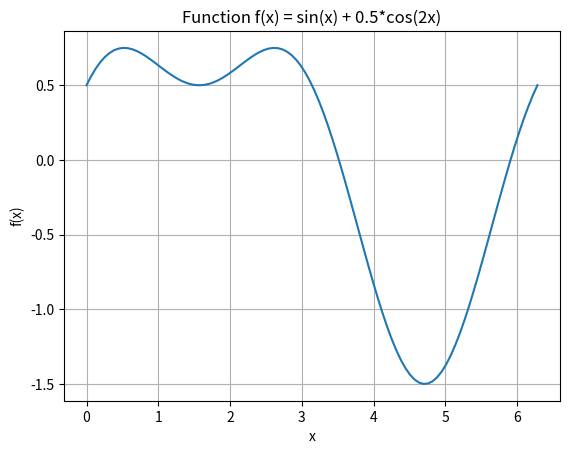

The matplotlib source for this figure:
import numpy as np
import matplotlib.pyplot as plt

def f(x):
    return np.sin(x) + 0.5 * np.cos(2 * x)

x = np.linspace(0, 2 * np.pi, 100)
y = f(x)

plt.plot(x, y)
plt.xlabel('x')
plt.ylabel('f(x)')
plt.title('Function f(x) = sin(x) + 0.5*cos(2x)')
plt.grid(True)
plt.show()
